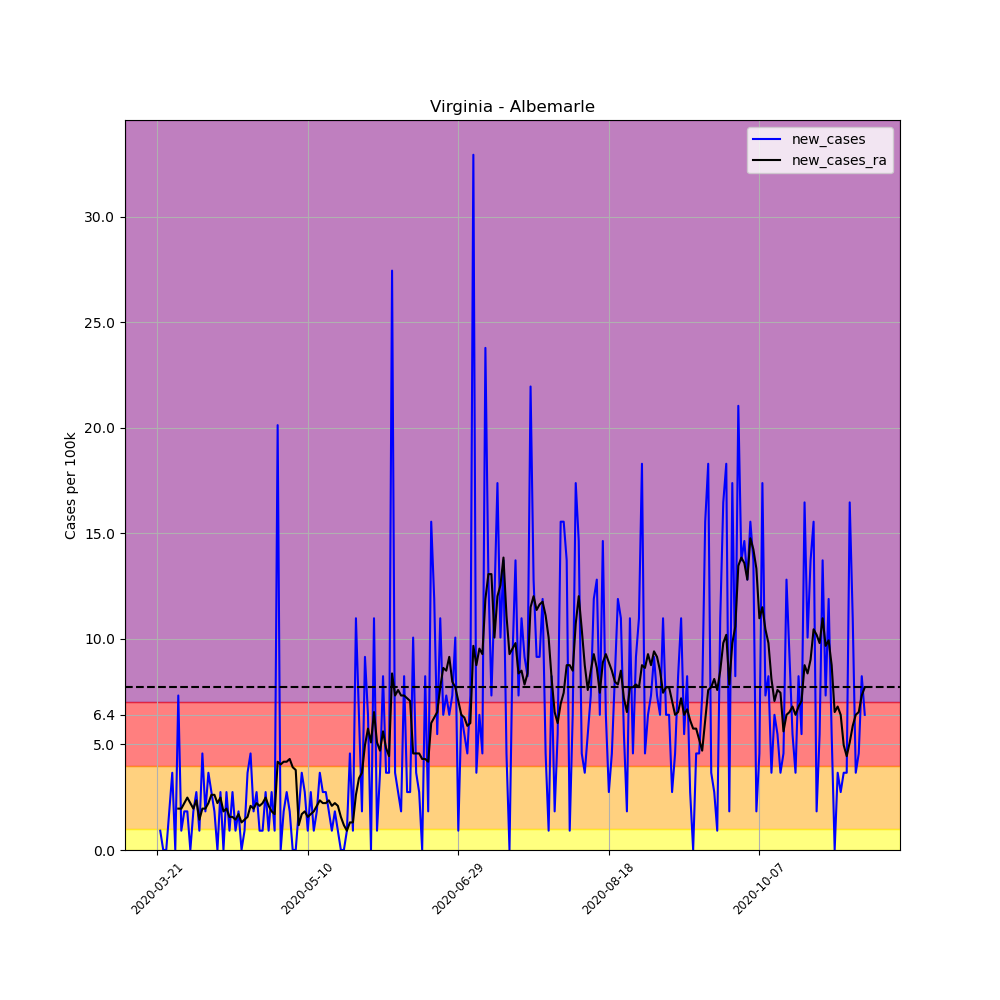

The file beside this chart, header and first rows:
, date, county, state, fips, cases, deaths, COUNTY, STNAME, CTYNAME, POPESTIMATE2019, per_100k, per_100k_ra, new_cases, new_cases_ra
243632, 2020-03-21, Albemarle, Virginia, 51003, 1, 0, 3, Virginia, Albemarle, 109330, 0.9147, , , 
243633, 2020-03-22, Albemarle, Virginia, 51003, 2, 0, 3, Virginia, Albemarle, 109330, 1.829, , 0.9147, 
243634, 2020-03-23, Albemarle, Virginia, 51003, 2, 0, 3, Virginia, Albemarle, 109330, 1.829, , 0.0, 
243635, 2020-03-24, Albemarle, Virginia, 51003, 2, 0, 3, Virginia, Albemarle, 109330, 1.829, , 0.0, 
243636, 2020-03-25, Albemarle, Virginia, 51003, 4, 0, 3, Virginia, Albemarle, 109330, 3.659, , 1.829, 
243637, 2020-03-26, Albemarle, Virginia, 51003, 8, 0, 3, Virginia, Albemarle, 109330, 7.317, , 3.659, 
243638, 2020-03-27, Albemarle, Virginia, 51003, 8, 0, 3, Virginia, Albemarle, 109330, 7.317, 3.528, 0.0, 
243639, 2020-03-28, Albemarle, Virginia, 51003, 16, 0, 3, Virginia, Albemarle, 109330, 14.63, 5.488, 7.317, 1.96
243640, 2020-03-29, Albemarle, Virginia, 51003, 17, 0, 3, Virginia, Albemarle, 109330, 15.55, 7.448, 0.9147, 1.96
243641, 2020-03-30, Albemarle, Virginia, 51003, 19, 0, 3, Virginia, Albemarle, 109330, 17.38, 9.669, 1.829, 2.221
243642, 2020-03-31, Albemarle, Virginia, 51003, 21, 0, 3, Virginia, Albemarle, 109330, 19.21, 12.15, 1.829, 2.483
243643, 2020-04-01, Albemarle, Virginia, 51003, 21, 0, 3, Virginia, Albemarle, 109330, 19.21, 14.37, 0.0, 2.221
243644, 2020-04-02, Albemarle, Virginia, 51003, 23, 0, 3, Virginia, Albemarle, 109330, 21.04, 16.33, 1.829, 1.96
243645, 2020-04-03, Albemarle, Virginia, 51003, 26, 0, 3, Virginia, Albemarle, 109330, 23.78, 18.69, 2.744, 2.352
243646, 2020-04-04, Albemarle, Virginia, 51003, 27, 0, 3, Virginia, Albemarle, 109330, 24.7, 20.12, 0.9147, 1.437
243647, 2020-04-05, Albemarle, Virginia, 51003, 32, 0, 3, Virginia, Albemarle, 109330, 29.27, 22.08, 4.573, 1.96
243648, 2020-04-06, Albemarle, Virginia, 51003, 34, 0, 3, Virginia, Albemarle, 109330, 31.1, 24.04, 1.829, 1.96
243649, 2020-04-07, Albemarle, Virginia, 51003, 38, 0, 3, Virginia, Albemarle, 109330, 34.76, 26.26, 3.659, 2.221
243650, 2020-04-08, Albemarle, Virginia, 51003, 41, 0, 3, Virginia, Albemarle, 109330, 37.5, 28.88, 2.744, 2.613
243651, 2020-04-09, Albemarle, Virginia, 51003, 43, 0, 3, Virginia, Albemarle, 109330, 39.33, 31.49, 1.829, 2.613
243652, 2020-04-10, Albemarle, Virginia, 51003, 43, 0, 3, Virginia, Albemarle, 109330, 39.33, 33.71, 0.0, 2.221
243653, 2020-04-11, Albemarle, Virginia, 51003, 46, 0, 3, Virginia, Albemarle, 109330, 42.07, 36.19, 2.744, 2.483
243654, 2020-04-12, Albemarle, Virginia, 51003, 46, 0, 3, Virginia, Albemarle, 109330, 42.07, 38.02, 0.0, 1.829
243655, 2020-04-13, Albemarle, Virginia, 51003, 49, 0, 3, Virginia, Albemarle, 109330, 44.82, 39.98, 2.744, 1.96
243656, 2020-04-14, Albemarle, Virginia, 51003, 50, 0, 3, Virginia, Albemarle, 109330, 45.73, 41.55, 0.9147, 1.568
243657, 2020-04-15, Albemarle, Virginia, 51003, 53, 0, 3, Virginia, Albemarle, 109330, 48.48, 43.12, 2.744, 1.568
243658, 2020-04-16, Albemarle, Virginia, 51003, 54, 0, 3, Virginia, Albemarle, 109330, 49.39, 44.56, 0.9147, 1.437
243659, 2020-04-17, Albemarle, Virginia, 51003, 56, 0, 3, Virginia, Albemarle, 109330, 51.22, 46.26, 1.829, 1.699
243660, 2020-04-18, Albemarle, Virginia, 51003, 56, 0, 3, Virginia, Albemarle, 109330, 51.22, 47.56, 0.0, 1.307
243661, 2020-04-19, Albemarle, Virginia, 51003, 57, 0, 3, Virginia, Albemarle, 109330, 52.14, 49, 0.9147, 1.437
243662, 2020-04-20, Albemarle, Virginia, 51003, 61, 0, 3, Virginia, Albemarle, 109330, 55.79, 50.57, 3.659, 1.568
243663, 2020-04-21, Albemarle, Virginia, 51003, 66, 3, 3, Virginia, Albemarle, 109330, 60.37, 52.66, 4.573, 2.091
243664, 2020-04-22, Albemarle, Virginia, 51003, 68, 3, 3, Virginia, Albemarle, 109330, 62.2, 54.62, 1.829, 1.96
243665, 2020-04-23, Albemarle, Virginia, 51003, 71, 3, 3, Virginia, Albemarle, 109330, 64.94, 56.84, 2.744, 2.221
243666, 2020-04-24, Albemarle, Virginia, 51003, 72, 3, 3, Virginia, Albemarle, 109330, 65.86, 58.93, 0.9147, 2.091
243667, 2020-04-25, Albemarle, Virginia, 51003, 73, 3, 3, Virginia, Albemarle, 109330, 66.77, 61.15, 0.9147, 2.221
243668, 2020-04-26, Albemarle, Virginia, 51003, 76, 3, 3, Virginia, Albemarle, 109330, 69.51, 63.63, 2.744, 2.483
243669, 2020-04-27, Albemarle, Virginia, 51003, 77, 3, 3, Virginia, Albemarle, 109330, 70.43, 65.73, 0.9147, 2.091
243670, 2020-04-28, Albemarle, Virginia, 51003, 80, 4, 3, Virginia, Albemarle, 109330, 73.17, 67.55, 2.744, 1.829
243671, 2020-04-29, Albemarle, Virginia, 51003, 81, 4, 3, Virginia, Albemarle, 109330, 74.09, 69.25, 0.9147, 1.699
243672, 2020-04-30, Albemarle, Virginia, 51003, 103, 4, 3, Virginia, Albemarle, 109330, 94.21, 73.43, 20.12, 4.181
243673, 2020-05-01, Albemarle, Virginia, 51003, 103, 4, 3, Virginia, Albemarle, 109330, 94.21, 77.48, 0.0, 4.051
243674, 2020-05-02, Albemarle, Virginia, 51003, 105, 4, 3, Virginia, Albemarle, 109330, 96.04, 81.67, 1.829, 4.181
243675, 2020-05-03, Albemarle, Virginia, 51003, 108, 4, 3, Virginia, Albemarle, 109330, 98.78, 85.85, 2.744, 4.181
243676, 2020-05-04, Albemarle, Virginia, 51003, 110, 4, 3, Virginia, Albemarle, 109330, 100.6, 90.16, 1.829, 4.312
243677, 2020-05-05, Albemarle, Virginia, 51003, 110, 4, 3, Virginia, Albemarle, 109330, 100.6, 94.08, 0.0, 3.92
243678, 2020-05-06, Albemarle, Virginia, 51003, 110, 4, 3, Virginia, Albemarle, 109330, 100.6, 97.87, 0.0, 3.789
243679, 2020-05-07, Albemarle, Virginia, 51003, 112, 4, 3, Virginia, Albemarle, 109330, 102.4, 99.04, 1.829, 1.176
243680, 2020-05-08, Albemarle, Virginia, 51003, 116, 4, 3, Virginia, Albemarle, 109330, 106.1, 100.7, 3.659, 1.699
243681, 2020-05-09, Albemarle, Virginia, 51003, 119, 4, 3, Virginia, Albemarle, 109330, 108.8, 102.6, 2.744, 1.829
243682, 2020-05-10, Albemarle, Virginia, 51003, 120, 4, 3, Virginia, Albemarle, 109330, 109.8, 104.1, 0.9147, 1.568
243683, 2020-05-11, Albemarle, Virginia, 51003, 123, 4, 3, Virginia, Albemarle, 109330, 112.5, 105.8, 2.744, 1.699
243684, 2020-05-12, Albemarle, Virginia, 51003, 124, 4, 3, Virginia, Albemarle, 109330, 113.4, 107.7, 0.9147, 1.829
243685, 2020-05-13, Albemarle, Virginia, 51003, 126, 4, 3, Virginia, Albemarle, 109330, 115.2, 109.8, 1.829, 2.091
243686, 2020-05-14, Albemarle, Virginia, 51003, 130, 4, 3, Virginia, Albemarle, 109330, 118.9, 112.1, 3.659, 2.352
243687, 2020-05-15, Albemarle, Virginia, 51003, 133, 4, 3, Virginia, Albemarle, 109330, 121.7, 114.3, 2.744, 2.221
243688, 2020-05-16, Albemarle, Virginia, 51003, 136, 4, 3, Virginia, Albemarle, 109330, 124.4, 116.6, 2.744, 2.221
243689, 2020-05-17, Albemarle, Virginia, 51003, 138, 4, 3, Virginia, Albemarle, 109330, 126.2, 118.9, 1.829, 2.352
243690, 2020-05-18, Albemarle, Virginia, 51003, 139, 4, 3, Virginia, Albemarle, 109330, 127.1, 121, 0.9147, 2.091
243691, 2020-05-19, Albemarle, Virginia, 51003, 141, 4, 3, Virginia, Albemarle, 109330, 129, 123.2, 1.829, 2.221
... 176 more rows
